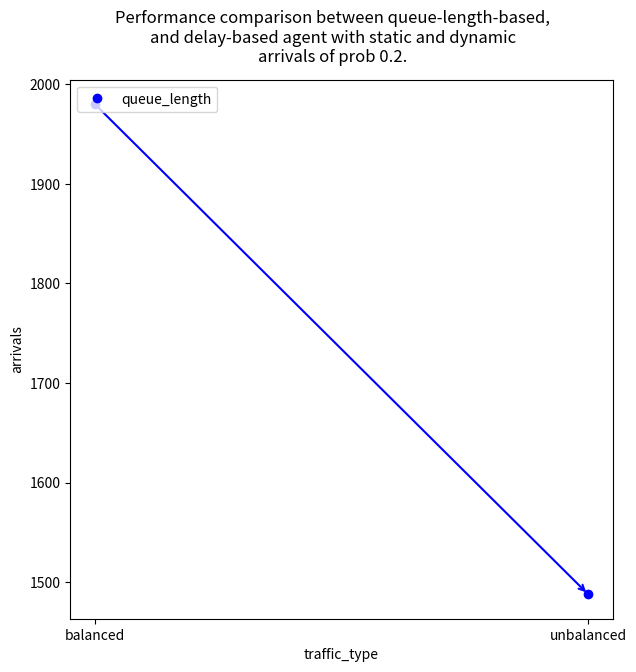

Generate this figure with matplotlib:
import matplotlib.pyplot as plt

# Arrivals for static (balanced) and dyn. arrivals (unbalanced) with prob=0.2
arrival_count = [1980, 1488]
traffic_type = ['balanced', 'unbalanced']

fig, ax = plt.subplots(1, 1, figsize=(7, 7))
ax.plot(traffic_type,arrival_count,'bo')

ax.set(xlabel='traffic_type', ylabel='arrivals')
ax.legend(['queue_length'], loc='upper left')

# plt.arrow(0,fairness_index[0],1,fairness_index[1]-fairness_index[0], color='blue')
ax.annotate("", xy=(1, arrival_count[1]), xytext=(0, arrival_count[0]), arrowprops=dict(arrowstyle="->",color='b',linewidth=1.5))

fig.suptitle('Performance comparison between queue-length-based,\n'
             'and delay-based agent with static and dynamic\n'
             'arrivals of prob 0.2.')


plt.show()

